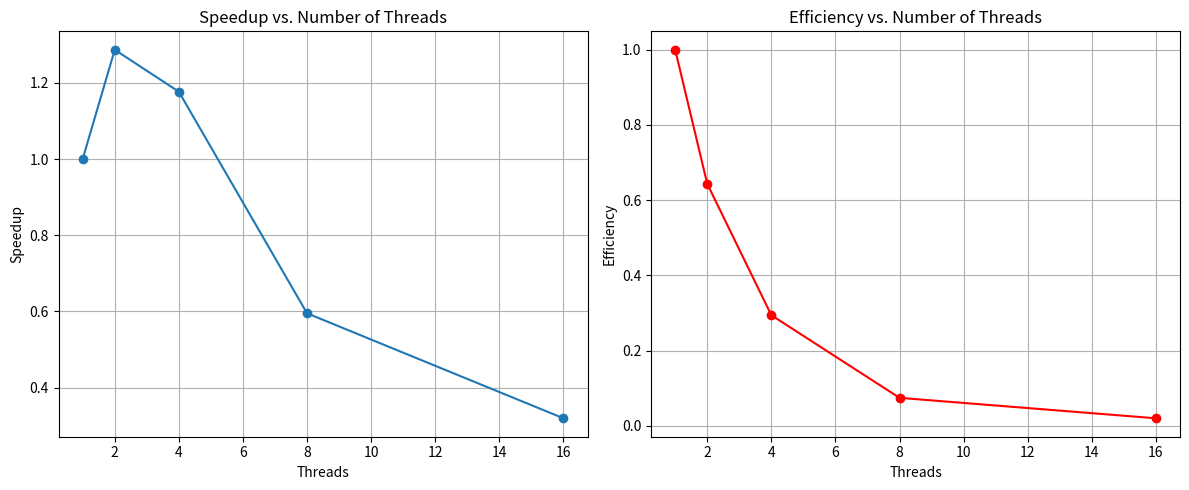

Write the Python code that produced this figure.
import numpy as np
import matplotlib.pyplot as plt

# Number of threads used
threads = np.array([1, 2, 4, 8, 16])
# Measured elapsed times in seconds
times = np.array([0.01292, 0.01004, 0.01098, 0.02172, 0.04048])

# Calculate speedup and efficiency
speedup = times[0] / times
efficiency = speedup / threads

# Print computed speedup and efficiency for reference
for t, s, e in zip(threads, speedup, efficiency):
    print(f"Threads: {t}, Speedup: {s:.3f}, Efficiency: {e:.3f}")

# Plot Speedup vs. Threads
plt.figure(figsize=(12, 5))

plt.subplot(1, 2, 1)
plt.plot(threads, speedup, marker='o', linestyle='-')
plt.title("Speedup vs. Number of Threads")
plt.xlabel("Threads")
plt.ylabel("Speedup")
plt.grid(True)

# Plot Efficiency vs. Threads
plt.subplot(1, 2, 2)
plt.plot(threads, efficiency, marker='o', linestyle='-', color='red')
plt.title("Efficiency vs. Number of Threads")
plt.xlabel("Threads")
plt.ylabel("Efficiency")
plt.grid(True)

plt.tight_layout()
plt.show()

